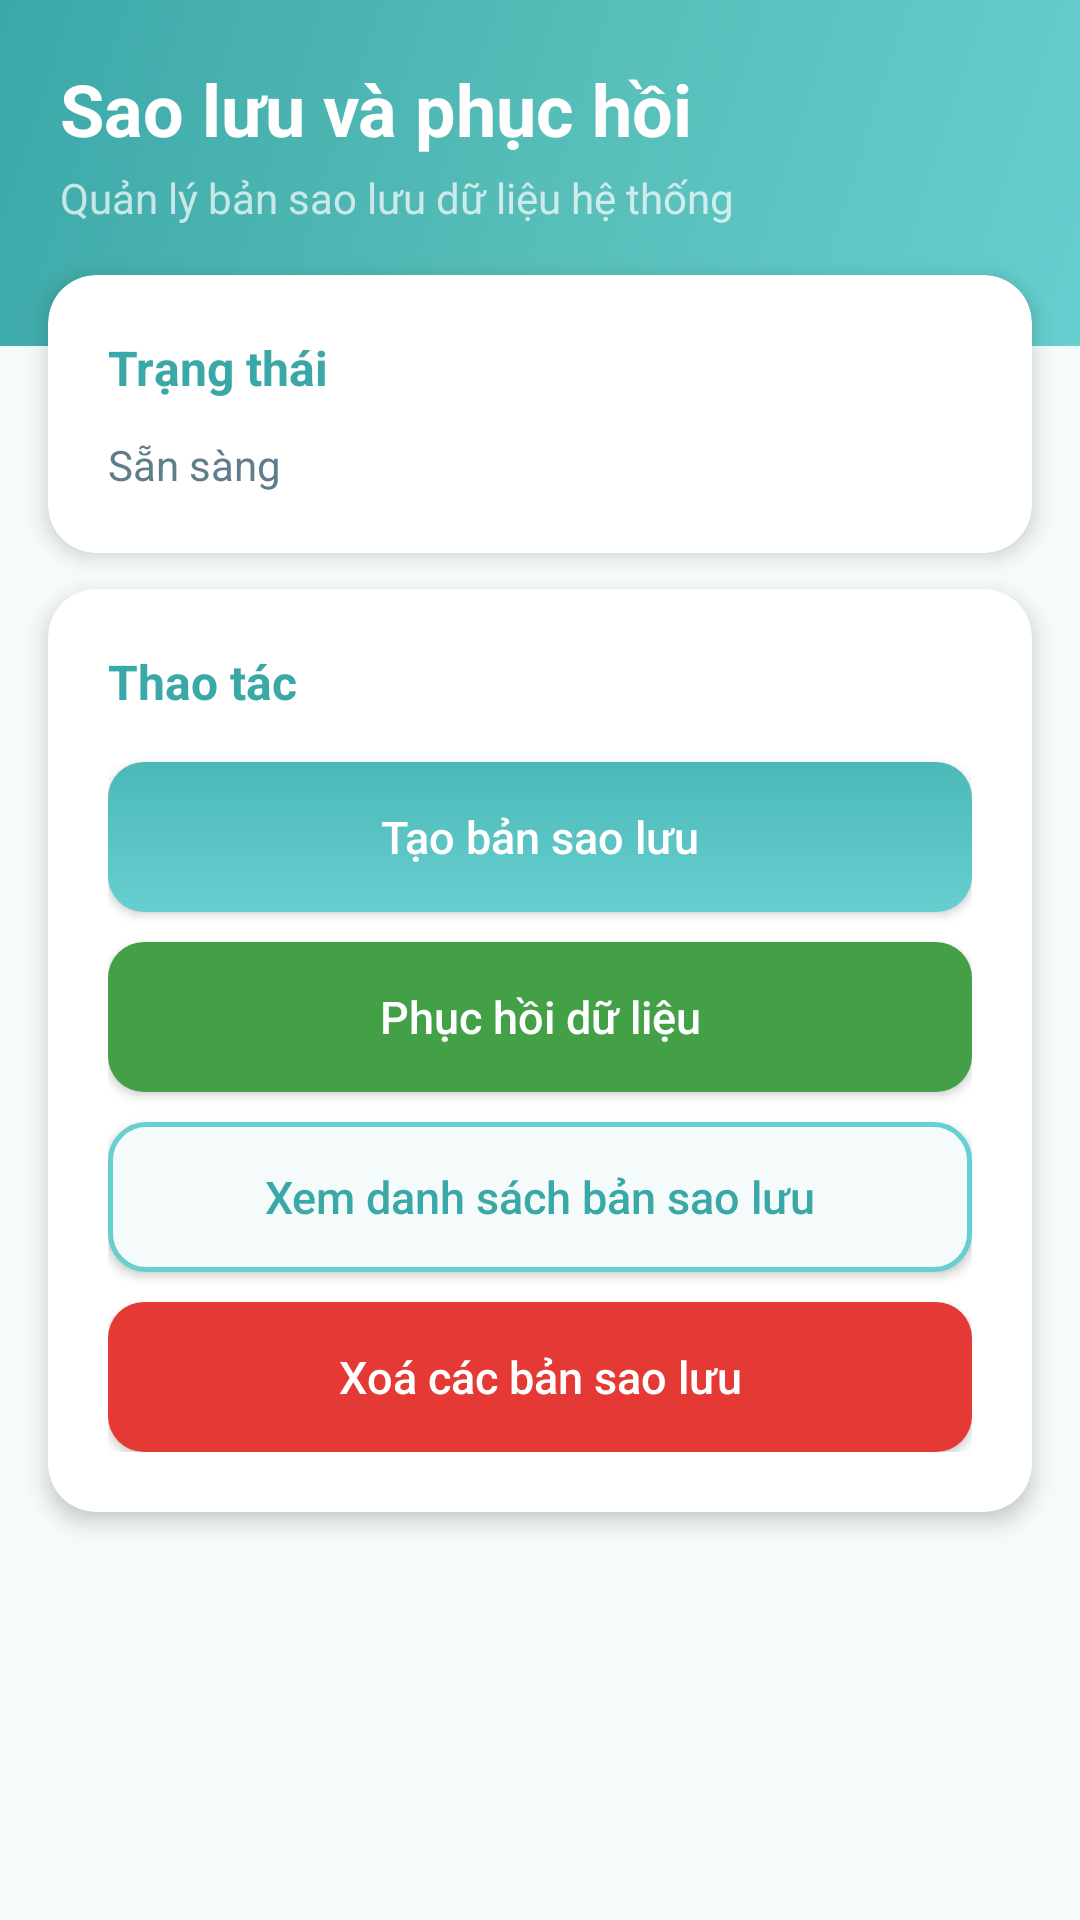

Android layout source for this screen:
<!-- AndroidManifest.xml: application theme AppTheme -->
<!-- res/layout/activity_backup_restore.xml -->
<?xml version="1.0" encoding="utf-8"?>
<ScrollView xmlns:android="http://schemas.android.com/apk/res/android"
    xmlns:app="http://schemas.android.com/apk/res-auto"
    xmlns:tools="http://schemas.android.com/tools"
    android:layout_width="match_parent"
    android:layout_height="match_parent"
    android:background="@color/colorBackground"
    android:fillViewport="true"
    tools:context=".BackupRestoreActivity">

    <LinearLayout
        android:layout_width="match_parent"
        android:layout_height="wrap_content"
        android:orientation="vertical">

        
        <LinearLayout
            android:layout_width="match_parent"
            android:layout_height="wrap_content"
            android:background="@drawable/gradient_background"
            android:orientation="vertical"
            android:paddingStart="20dp"
            android:paddingEnd="20dp"
            android:paddingTop="20dp"
            android:paddingBottom="40dp">

            <TextView
                android:layout_width="wrap_content"
                android:layout_height="wrap_content"
                android:text="Sao lưu và phục hồi"
                android:textSize="24sp"
                android:textStyle="bold"
                android:textColor="@android:color/white" />

            <TextView
                android:layout_width="wrap_content"
                android:layout_height="wrap_content"
                android:text="Quản lý bản sao lưu dữ liệu hệ thống"
                android:textSize="14sp"
                android:textColor="#B3FFFFFF"
                android:layout_marginTop="4dp" />
        </LinearLayout>

        
        <androidx.cardview.widget.CardView
            android:layout_width="match_parent"
            android:layout_height="wrap_content"
            android:layout_marginStart="16dp"
            android:layout_marginEnd="16dp"
            android:layout_marginTop="-24dp"
            app:cardCornerRadius="16dp"
            app:cardElevation="4dp"
            app:cardBackgroundColor="@color/colorCard">

            <LinearLayout
                android:layout_width="match_parent"
                android:layout_height="wrap_content"
                android:orientation="vertical"
                android:padding="20dp">

                <TextView
                    android:layout_width="wrap_content"
                    android:layout_height="wrap_content"
                    android:text="Trạng thái"
                    android:textSize="16sp"
                    android:textStyle="bold"
                    android:textColor="@color/colorPrimaryDark"
                    android:layout_marginBottom="12dp" />

                <TextView
                    android:id="@+id/textViewStatus"
                    android:layout_width="match_parent"
                    android:layout_height="wrap_content"
                    android:text="Sẵn sàng"
                    android:textSize="14sp"
                    android:textColor="@color/colorTextSecondary" />

                <TextView
                    android:id="@+id/textViewBackupInfo"
                    android:layout_width="match_parent"
                    android:layout_height="wrap_content"
                    android:textSize="13sp"
                    android:textColor="@color/colorTextHint"
                    android:layout_marginTop="8dp"
                    android:visibility="gone" />

            </LinearLayout>
        </androidx.cardview.widget.CardView>

        
        <androidx.cardview.widget.CardView
            android:layout_width="match_parent"
            android:layout_height="wrap_content"
            android:layout_marginStart="16dp"
            android:layout_marginEnd="16dp"
            android:layout_marginTop="12dp"
            android:layout_marginBottom="24dp"
            app:cardCornerRadius="16dp"
            app:cardElevation="4dp"
            app:cardBackgroundColor="@color/colorCard">

            <LinearLayout
                android:layout_width="match_parent"
                android:layout_height="wrap_content"
                android:orientation="vertical"
                android:padding="20dp">

                <TextView
                    android:layout_width="wrap_content"
                    android:layout_height="wrap_content"
                    android:text="Thao tác"
                    android:textSize="16sp"
                    android:textStyle="bold"
                    android:textColor="@color/colorPrimaryDark"
                    android:layout_marginBottom="16dp" />

                <Button
                    android:id="@+id/btnBackup"
                    android:layout_width="match_parent"
                    android:layout_height="50dp"
                    android:text="Tạo bản sao lưu"
                    android:textSize="15sp"
                    android:textAllCaps="false"
                    android:textColor="@android:color/white"
                    android:background="@drawable/button_primary"
                    android:layout_marginBottom="10dp" />

                <Button
                    android:id="@+id/btnRestore"
                    android:layout_width="match_parent"
                    android:layout_height="50dp"
                    android:text="Phục hồi dữ liệu"
                    android:textSize="15sp"
                    android:textAllCaps="false"
                    android:textColor="@android:color/white"
                    android:background="@drawable/button_success"
                    android:layout_marginBottom="10dp" />

                <Button
                    android:id="@+id/btnViewBackups"
                    android:layout_width="match_parent"
                    android:layout_height="50dp"
                    android:text="Xem danh sách bản sao lưu"
                    android:textSize="15sp"
                    android:textAllCaps="false"
                    android:textColor="@color/colorPrimaryDark"
                    android:background="@drawable/button_secondary"
                    android:layout_marginBottom="10dp" />

                <Button
                    android:id="@+id/btnDeleteBackups"
                    android:layout_width="match_parent"
                    android:layout_height="50dp"
                    android:text="Xoá các bản sao lưu"
                    android:textSize="15sp"
                    android:textAllCaps="false"
                    android:textColor="@android:color/white"
                    android:background="@drawable/button_danger" />

            </LinearLayout>
        </androidx.cardview.widget.CardView>

    </LinearLayout>
</ScrollView>
<!-- resources referenced by this layout -->
<resources>
  <color name="colorBackground">#F5FAFA</color>
  <color name="colorCard">#FFFFFF</color>
  <color name="colorPrimaryDark">#3BA8A8</color>
  <color name="colorTextHint">#90A4AE</color>
  <color name="colorTextSecondary">#607D8B</color>
  <!-- drawable button_danger (drawable) -->
  <?xml version="1.0" encoding="utf-8"?>
  <ripple xmlns:android="http://schemas.android.com/apk/res/android"
      android:color="#2DFFFFFF">
      <item>
          <shape>
              <solid android:color="#E53935" />
              <corners android:radius="12dp" />
          </shape>
      </item>
  </ripple>
  <!-- drawable button_primary (drawable) -->
  <?xml version="1.0" encoding="utf-8"?>
  <ripple xmlns:android="http://schemas.android.com/apk/res/android"
      android:color="#2DFFFFFF">
      <item>
          <shape>
              <gradient
                  android:angle="90"
                  android:startColor="#66CFCF"
                  android:endColor="#4DB8B8"
                  android:type="linear" />
              <corners android:radius="12dp" />
          </shape>
      </item>
  </ripple>
  <!-- drawable button_secondary (drawable) -->
  <?xml version="1.0" encoding="utf-8"?>
  <ripple xmlns:android="http://schemas.android.com/apk/res/android"
      android:color="#2266CFCF">
      <item>
          <shape>
              <solid android:color="#F5FAFA" />
              <stroke
                  android:width="1.5dp"
                  android:color="#66CFCF" />
              <corners android:radius="12dp" />
          </shape>
      </item>
  </ripple>
  <!-- drawable button_success (drawable) -->
  <?xml version="1.0" encoding="utf-8"?>
  <ripple xmlns:android="http://schemas.android.com/apk/res/android"
      android:color="#2DFFFFFF">
      <item>
          <shape>
              <solid android:color="#43A047" />
              <corners android:radius="12dp" />
          </shape>
      </item>
  </ripple>
  <!-- drawable gradient_background (drawable) -->
  <?xml version="1.0" encoding="utf-8"?>
  <shape xmlns:android="http://schemas.android.com/apk/res/android">
      <gradient
          android:angle="135"
          android:startColor="#66CFCF"
          android:centerColor="#56BDB8"
          android:endColor="#3BA8A8"
          android:type="linear" />
  </shape>
  <style name="AppTheme" parent="Theme.AppCompat.Light.NoActionBar">
          <item name="colorPrimary">@color/colorPrimary</item>
          <item name="colorPrimaryDark">@color/colorPrimaryDark</item>
          <item name="colorAccent">@color/colorAccent</item>
          <item name="android:textColorPrimary">@color/colorTextPrimary</item>
          <item name="android:textColorSecondary">@color/colorTextSecondary</item>
          <item name="android:windowBackground">@color/colorBackground</item>
          <item name="android:statusBarColor">@color/colorPrimaryDark</item>
      </style>
  <color name="colorPrimary">#66CFCF</color>
  <color name="colorAccent">#FF8A65</color>
  <color name="colorTextPrimary">#263238</color>
</resources>
